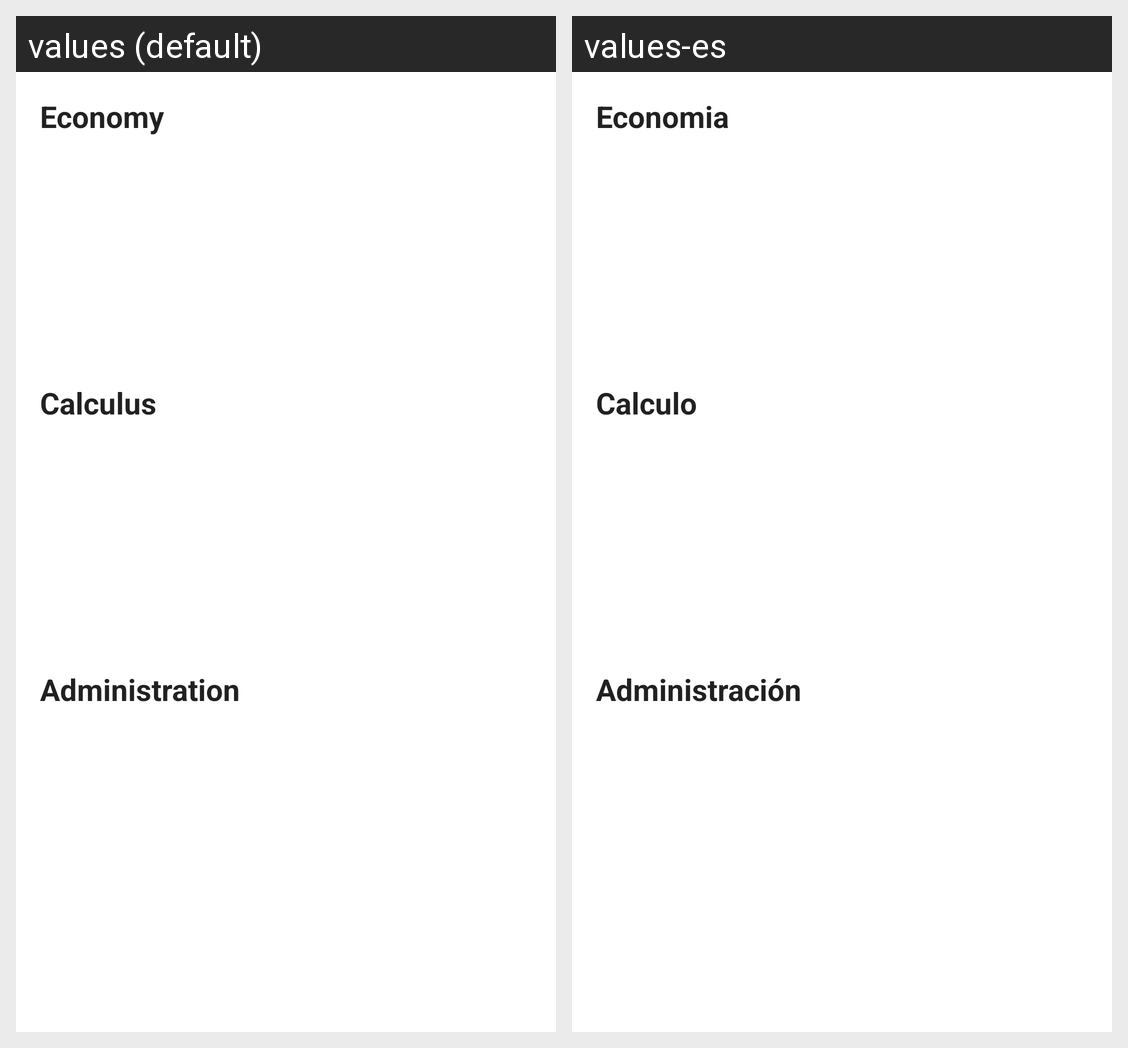

Locale-by-locale string values for the Android screen shown in this grid:
Android screen res/layout/fragment_news.xml rendered under 2 locales, left to right: values (default), values-es. Device: Nexus 5 (rendered at 1080×1920; each locale shown at half size, 540×960, under a caption strip naming it); theme AppTheme.
Strings drawn on this screen, with the default value and each locale's value (text and hints the layout hard-codes, and strings that could not be matched under every locale, appear in the picture but are not listed):

economy_title
  values: Economy
  values-es: Economia

calculus_title
  values: Calculus
  values-es: Calculo

administration_title
  values: Administration
  values-es: Administración
